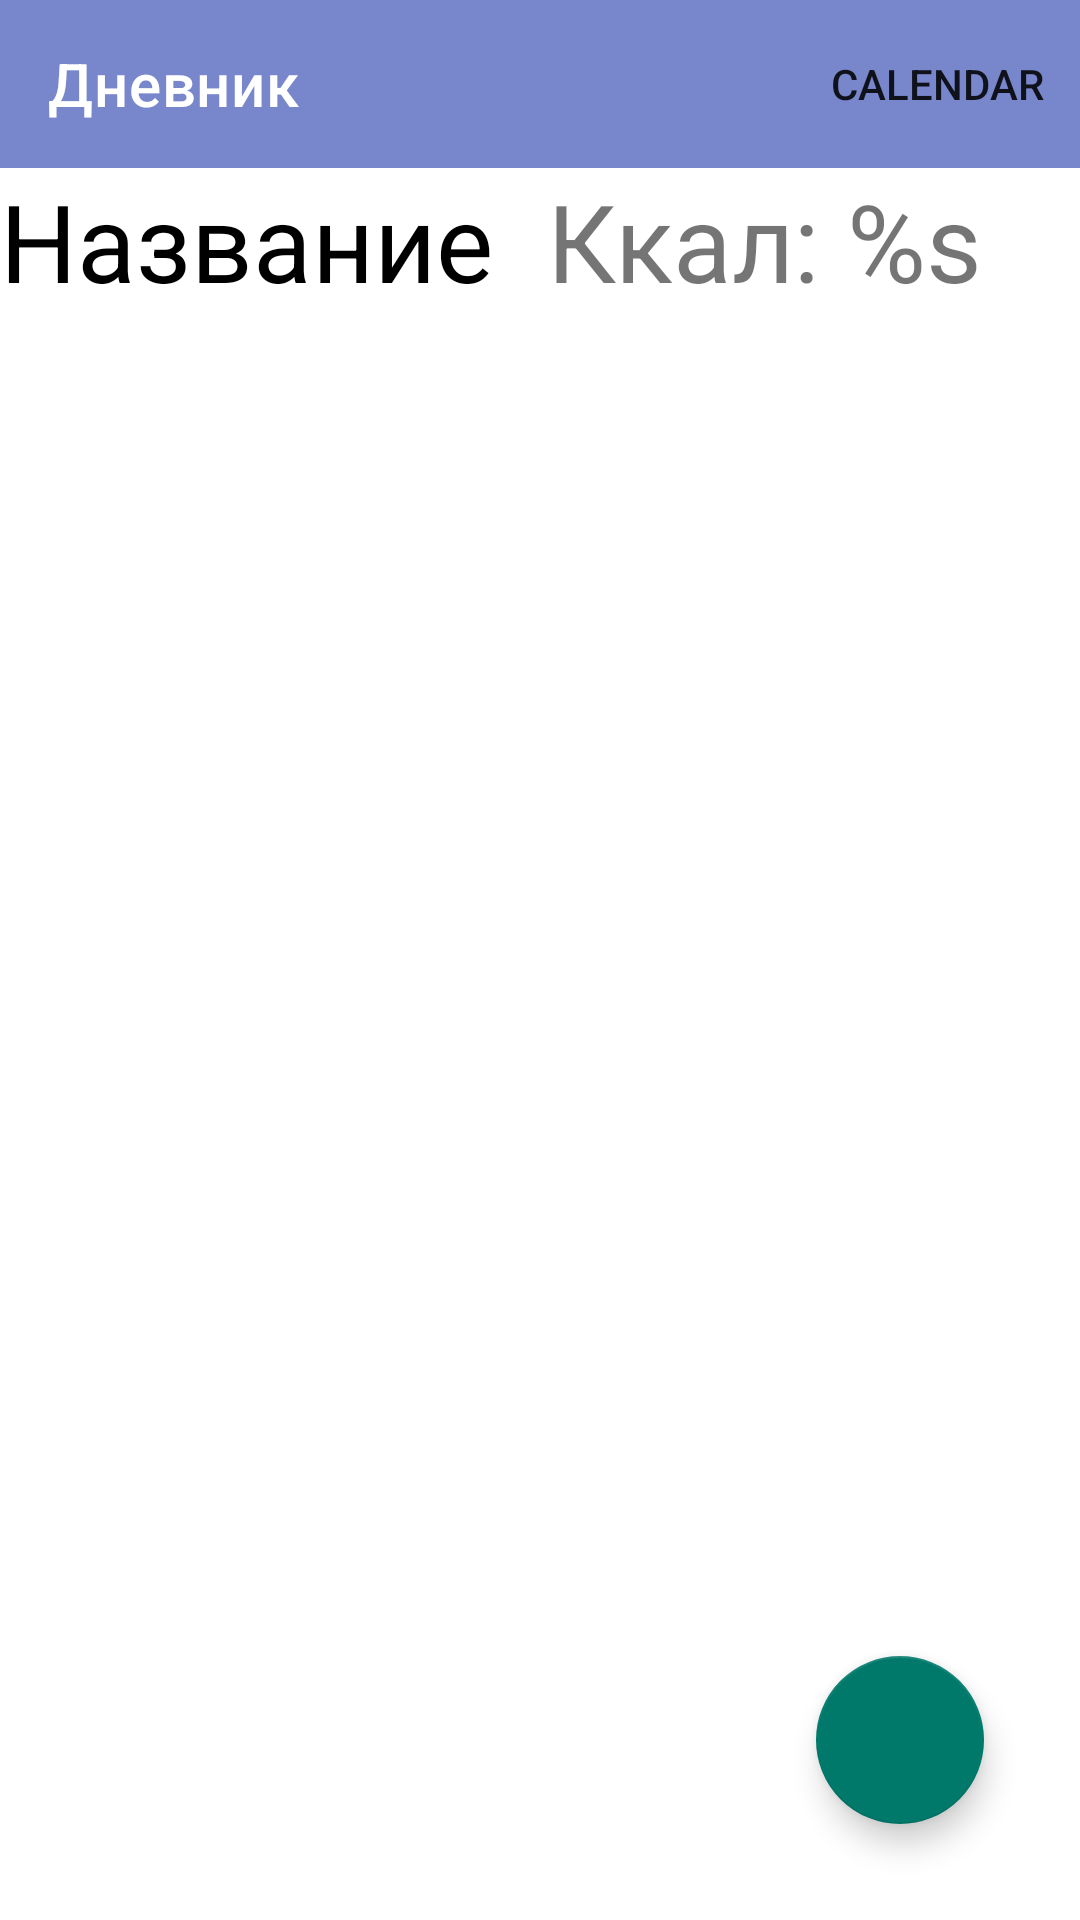

Produce the Android XML layout that renders to this screen, including the resource entries it uses.
<!-- AndroidManifest.xml: application theme Theme.FitDiary -->
<!-- res/layout/food_list_fragment.xml -->
<?xml version="1.0" encoding="utf-8"?>
    <androidx.constraintlayout.widget.ConstraintLayout
    xmlns:app="http://schemas.android.com/apk/res-auto"
    xmlns:android="http://schemas.android.com/apk/res/android"
        android:layout_width="match_parent"
        android:layout_height="match_parent"
        android:id="@+id/food_list_fragment">

        <com.google.android.material.appbar.MaterialToolbar
            android:id="@+id/food_list_toolbar"
            app:title="Дневник"
            app:menu="@menu/calendar_menu"
            android:theme="@style/Theme.FitDiary"
            android:background="@color/primaryColor"
            android:minHeight="?attr/actionBarSize"
            style="@style/Widget.Material3.ActionBar.Solid"
            android:layout_width="match_parent"
            app:titleTextColor="@color/white"
            android:layout_height="wrap_content"
            app:layout_constraintTop_toTopOf="parent" />

        <TextView
            android:id="@+id/food_name_label"
            android:text="@string/food_list_label"
            android:textColor="@color/black"
            android:textSize="36sp"
            android:layout_width="wrap_content"
            android:layout_height="wrap_content"
            app:layout_constraintTop_toBottomOf="@id/food_list_toolbar"
            app:layout_constraintStart_toStartOf="parent" />

        <TextView
            android:id="@+id/food_ccal_label"
            android:text="@string/Ccal"
            android:textSize="36sp"
            android:layout_marginStart="18dp"
            android:layout_width="wrap_content"
            android:layout_height="wrap_content"
            app:layout_constraintStart_toEndOf="@id/food_name_label"
            app:layout_constraintTop_toBottomOf="@id/food_list_toolbar" />

        <androidx.recyclerview.widget.RecyclerView
            android:id="@+id/food_list"
            android:textColor="@color/black"
            android:layout_width="match_parent"
            android:layout_height="0dp"
            android:scrollbars="none"
            app:layout_constraintTop_toBottomOf="@id/food_name_label"
            app:layout_constraintStart_toStartOf="parent"
            app:layout_constraintBottom_toBottomOf="parent" />

        <com.google.android.material.floatingactionbutton.FloatingActionButton
            android:id="@+id/add_food_button"
            android:src="@drawable/ic_add"
            android:textAlignment="center"
            android:textSize="36sp"
            android:layout_width="wrap_content"
            android:layout_height="wrap_content"
            app:layout_constraintBottom_toBottomOf="parent"
            app:layout_constraintEnd_toEndOf="parent"
            android:layout_marginEnd="32dp"
            android:layout_marginBottom="32dp" />


    </androidx.constraintlayout.widget.ConstraintLayout>
<!-- resources referenced by this layout -->
<resources>
  <color name="black">#000000</color>
  <color name="primaryColor">#7886cc</color>
  <color name="white">#ffffff</color>
  <string name="Ccal">Ккал: %s</string>
  <string name="food_list_label">Название</string>
  <style name="Theme.FitDiary" parent="Theme.MaterialComponents.DayNight.NoActionBar">
          
          <item name="colorPrimary">@color/primaryColor</item>
          <item name="colorPrimaryVariant">@color/primaryLightColor</item>
          <item name="colorOnPrimary">@color/white</item>
          
          <item name="colorSecondary">@color/secondaryColor</item>
          <item name="colorSecondaryVariant">@color/secondaryLightColor</item>
          <item name="colorOnSecondary">@color/black</item>
          
          <item name="android:statusBarColor">?attr/colorPrimaryVariant</item>
          
          <item name="textColor">@color/black</item>
          <item name="actionBarTheme">@style/Theme.FitDiary</item>
          <item name="android:textAppearance">@style/TextAppearance.MaterialComponents.Body2</item>
      </style>
  <color name="primaryLightColor">#aab6ff</color>
  <color name="secondaryColor">#00796b</color>
  <color name="secondaryLightColor">#48a999</color>
</resources>
